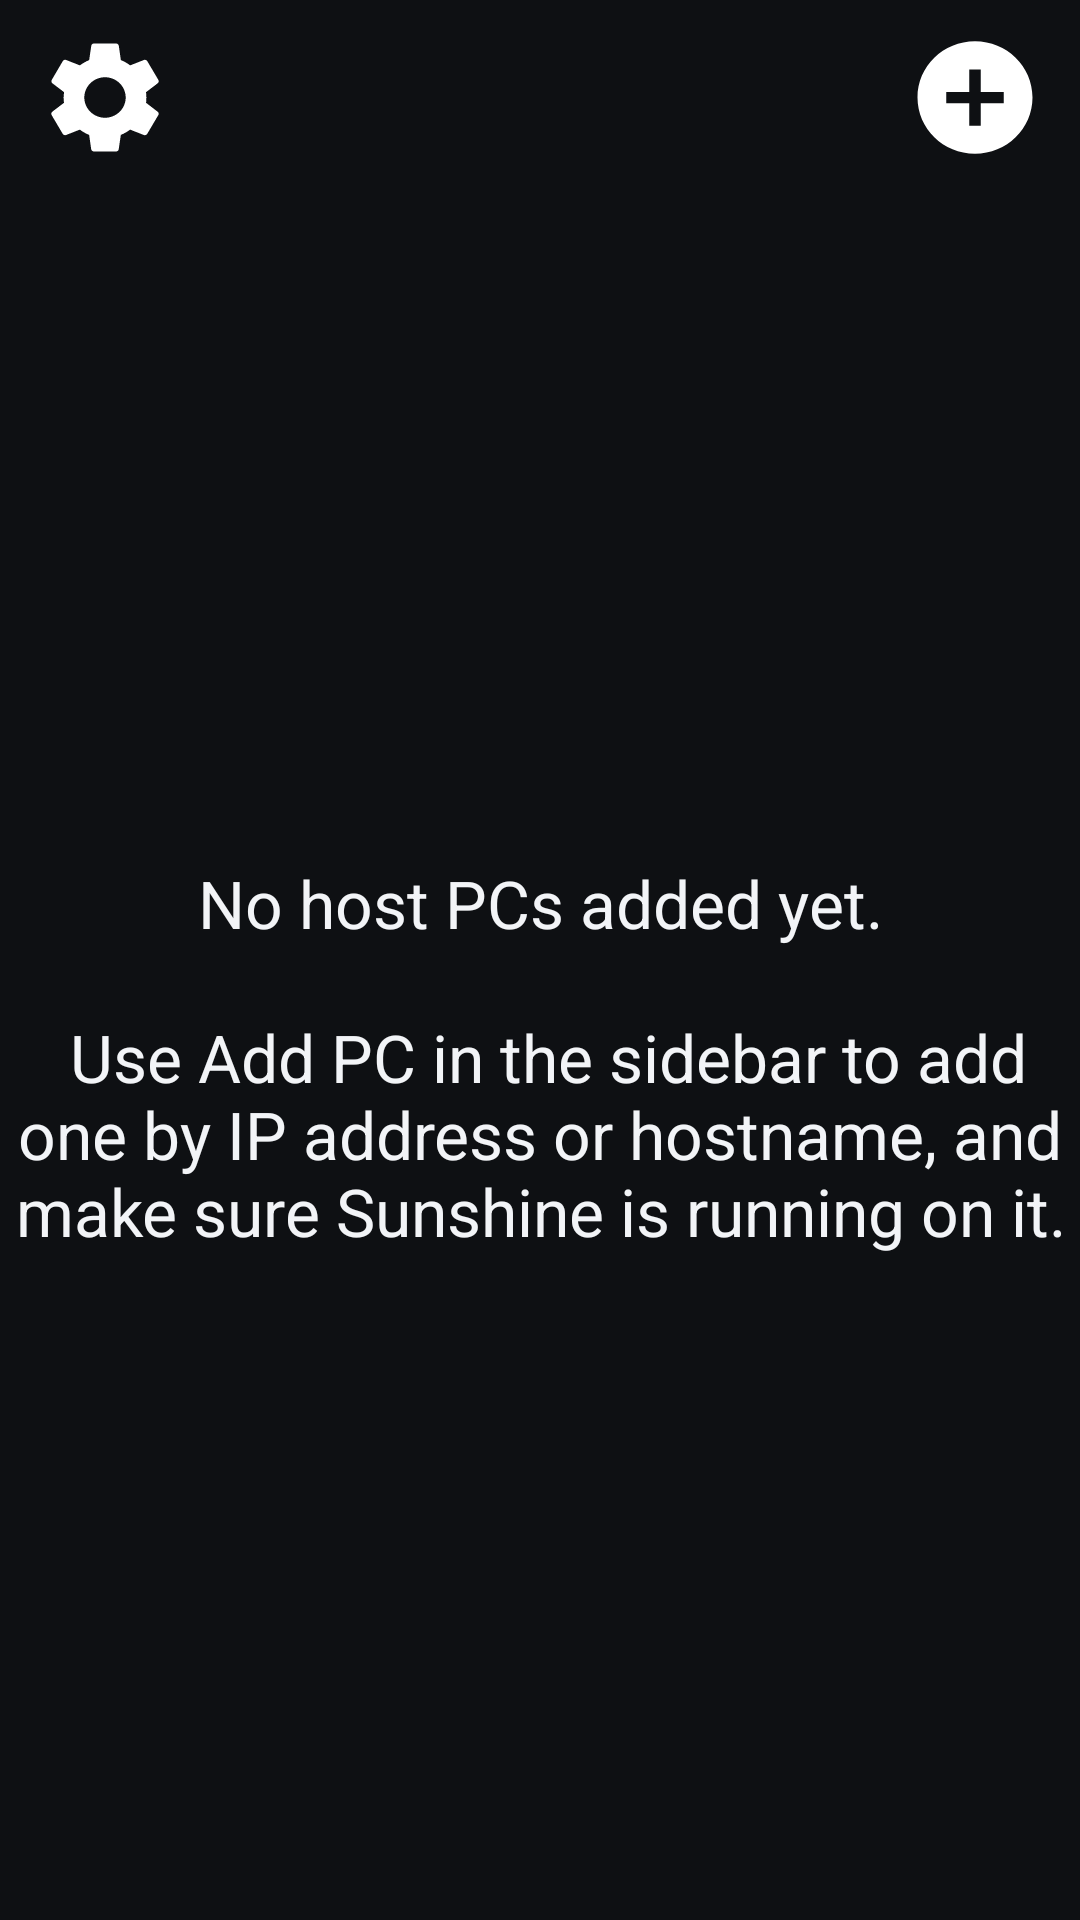

Produce the Android XML layout that renders to this screen, including the resource entries it uses.
<!-- AndroidManifest.xml: application theme AppTheme -->
<!-- res/layout/activity_pc_view.xml -->
<RelativeLayout xmlns:android="http://schemas.android.com/apk/res/android"
    xmlns:tools="http://schemas.android.com/tools"
    android:layout_width="match_parent"
    android:layout_height="match_parent"
    tools:context=".PcView" >

    <RelativeLayout
        android:id="@+id/pcFragmentContainer"
        android:layout_width="fill_parent"
        android:layout_height="wrap_content"
        android:gravity="center"
        android:layout_below="@+id/settingsButton"
        android:layout_alignParentStart="true"
        android:layout_alignParentEnd="true"
        android:layout_alignParentBottom="true"
        >

        <TextView
            android:id="@+id/no_pc_found_layout"
            android:layout_width="wrap_content"
            android:layout_height="wrap_content"
            android:layout_centerInParent="true"
            android:paddingStart="@dimen/activity_horizontal_margin"
            android:paddingEnd="@dimen/activity_horizontal_margin"
            android:textAppearance="?android:attr/textAppearanceLarge"
            android:gravity="center"
            android:text="@string/no_pc_added"/>

    </RelativeLayout>

    <ImageButton
        android:id="@+id/settingsButton"
        android:contentDescription="@string/title_settings"
        android:layout_width="70dp"
        android:layout_height="65dp"
        android:cropToPadding="false"
        android:scaleType="fitXY"
        android:layout_alignParentStart="true"
        android:layout_alignParentTop="true"
        android:src="@drawable/ic_settings"
        android:preferKeepClear="true"
        style="?android:attr/borderlessButtonStyle"/>

    <ImageButton
        android:id="@+id/manuallyAddPc"
        android:contentDescription="@string/title_add_pc"
        android:layout_width="70dp"
        android:layout_height="65dp"
        android:cropToPadding="false"
        android:scaleType="fitXY"
        android:layout_alignParentTop="true"
        android:layout_alignParentEnd="true"
        android:src="@drawable/ic_add"
        android:preferKeepClear="true"
        style="?android:attr/borderlessButtonStyle"/>

</RelativeLayout>
<!-- resources referenced by this layout -->
<resources>
  <!-- drawable ic_add (drawable) -->
  <vector xmlns:android="http://schemas.android.com/apk/res/android"
      android:width="192dp"
      android:height="192dp"
      android:viewportWidth="24"
      android:viewportHeight="24">
      <path
          android:fillColor="#FFFFFF"
          android:pathData="M12,2C6.48,2 2,6.48 2,12s4.48,10 10,10 10,-4.48 10,-10S17.52,2 12,2zM17,13h-4v4h-2v-4L7,13v-2h4L11,7h2v4h4v2z" />
  </vector>
  <!-- drawable ic_settings (drawable) -->
  <vector xmlns:android="http://schemas.android.com/apk/res/android"
      android:width="192dp"
      android:height="192dp"
      android:viewportWidth="24"
      android:viewportHeight="24">
      <path
          android:fillColor="#FFFFFF"
          android:pathData="M19.14,12.94c0.04,-0.3 0.06,-0.61 0.06,-0.94c0,-0.32 -0.02,-0.64 -0.07,-0.94l2.03,-1.58c0.18,-0.14 0.23,-0.41 0.12,-0.61l-1.92,-3.32c-0.12,-0.22 -0.37,-0.29 -0.59,-0.22l-2.39,0.96c-0.5,-0.38 -1.03,-0.7 -1.62,-0.94L14.4,2.81c-0.04,-0.24 -0.24,-0.41 -0.48,-0.41h-3.84c-0.24,0 -0.43,0.17 -0.47,0.41L9.25,5.35C8.66,5.59 8.12,5.92 7.63,6.29L5.24,5.33c-0.22,-0.08 -0.47,0 -0.59,0.22L2.74,8.87C2.62,9.08 2.66,9.34 2.86,9.48l2.03,1.58C4.84,11.36 4.8,11.69 4.8,12s0.02,0.64 0.07,0.94l-2.03,1.58c-0.18,0.14 -0.23,0.41 -0.12,0.61l1.92,3.32c0.12,0.22 0.37,0.29 0.59,0.22l2.39,-0.96c0.5,0.38 1.03,0.7 1.62,0.94l0.36,2.54c0.05,0.24 0.24,0.41 0.48,0.41h3.84c0.24,0 0.44,-0.17 0.47,-0.41l0.36,-2.54c0.59,-0.24 1.13,-0.56 1.62,-0.94l2.39,0.96c0.22,0.08 0.47,0 0.59,-0.22l1.92,-3.32c0.12,-0.22 0.07,-0.47 -0.12,-0.61L19.14,12.94zM12,15.6c-1.98,0 -3.6,-1.62 -3.6,-3.6s1.62,-3.6 3.6,-3.6s3.6,1.62 3.6,3.6S13.98,15.6 12,15.6z" />
  </vector>
  <string name="no_pc_added">No host PCs added yet.\n\n
          Use Add PC in the sidebar to add one by IP address or hostname, and make sure Sunshine is running on it.</string>
  <string name="title_add_pc">Add PC Manually</string>
  <string name="title_settings">Settings</string>
  <style name="AppTheme" parent="AppBaseTheme">
          <item name="android:windowActionBar">false</item>
          <item name="android:windowNoTitle">true</item>
      </style>
  <style name="AppBaseTheme" parent="android:Theme.Material">
          <item name="android:colorPrimary">@color/surface</item>
          <item name="android:colorPrimaryDark">@color/surface</item>
          <item name="android:colorAccent">@color/accent</item>
          <item name="android:colorBackground">@color/surface</item>
          <item name="android:windowBackground">@color/surface</item>
          <item name="android:colorControlHighlight">@color/accent_dim</item>
  
          <item name="android:textColorPrimary">@color/on_surface</item>
          <item name="android:textColorSecondary">@color/on_surface_variant</item>
  
          <item name="android:navigationBarColor">@android:color/transparent</item>
          <item name="android:statusBarColor">@android:color/transparent</item>
  
          
          <item name="android:windowActivityTransitions">true</item>
  
          
          <item name="android:forceDarkAllowed">false</item>
      </style>
  <color name="surface">#FF0E1013</color>
  <color name="accent">#FF7DD44B</color>
  <color name="accent_dim">#FF4E8A2E</color>
  <color name="on_surface">#FFF2F4F7</color>
  <color name="on_surface_variant">#FF9AA3B0</color>
</resources>
